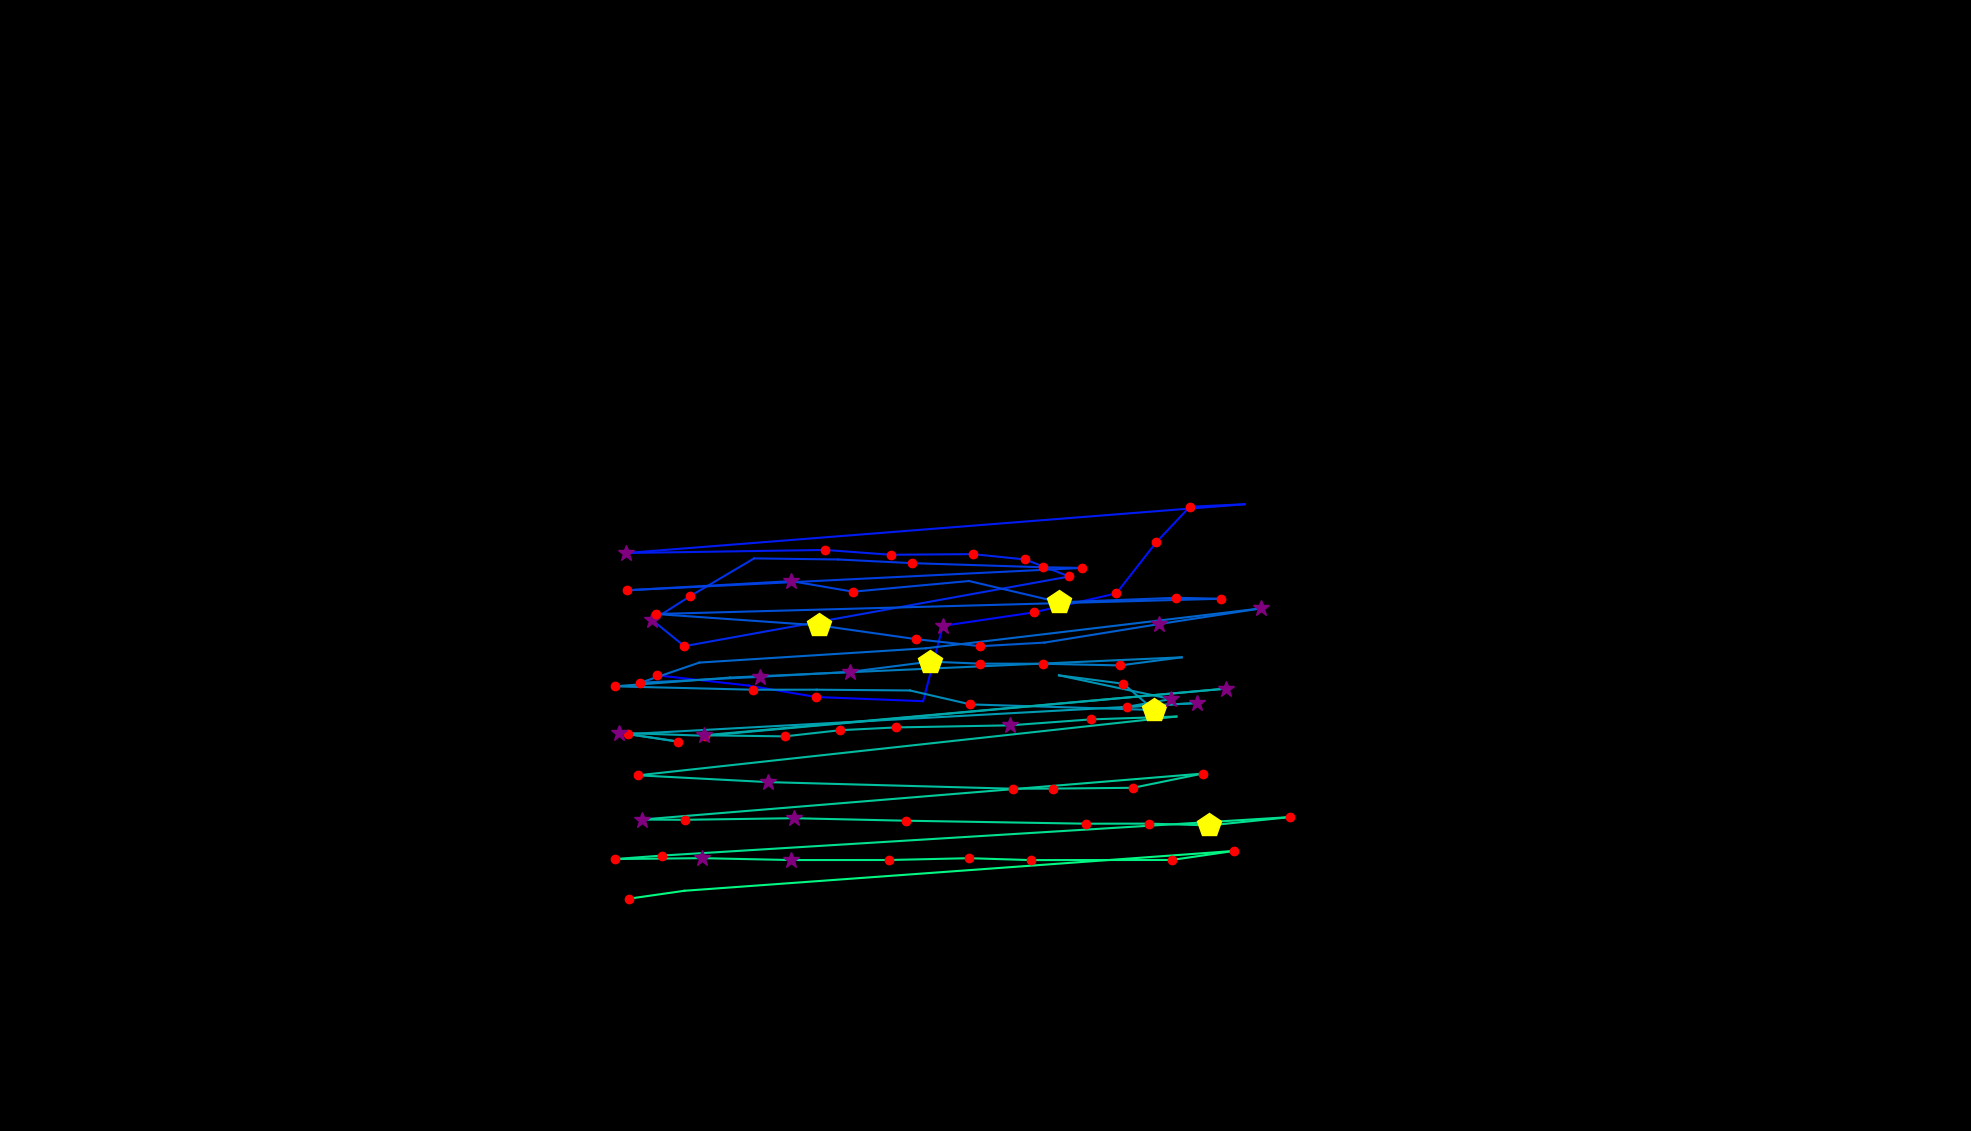

The table this chart was drawn from, first rows:
, fixation_id, timestamp, avg_gaze_x, avg_gaze_y, duration
0, 164.0, 55210, 999.8, 451.4, 72.3
1, 201.0, 64235, 853.2, 591.8, 216.9
2, 202.0, 64657, 972.7, 578.4, 96.4
3, 203.0, 64826, 1060, 563.7, 120.5
4, 204.0, 65019, 1199, 558.2, 108.4
5, 205.0, 65187, 1225, 656.1, 313.3
6, 206.0, 65525, 1342, 673.5, 156.6
7, 207.0, 65838, 1450, 698.2, 180.7
8, 208.0, 66079, 1502, 764.7, 168.7
9, 209.0, 66404, 1545, 810.7, 204.8
10, 210.0, 66742, 1617, 814, 60.25
11, 211.0, 67079, 813, 750.6, 265.1
12, 212.0, 67453, 1071, 754.6, 156.6
13, 213.0, 67645, 1157, 748.3, 144.6
14, 214.0, 67826, 1263, 749.2, 180.7
15, 215.0, 68031, 1331, 742.2, 144.6
16, 216.0, 68200, 1389, 720.2, 192.8
17, 217.0, 68585, 888.8, 629.6, 180.7
18, 218.0, 68790, 847.3, 663.4, 277.1
19, 219.0, 69091, 895.6, 694.2, 228.9
20, 220.0, 69453, 979.4, 743.6, 108.4
21, 221.0, 69778, 1089, 742.2, 96.4
22, 222.0, 70055, 1184, 737.5, 204.8
23, 223.0, 70296, 1355, 732.1, 204.8
24, 224.0, 70525, 1406, 731.3, 120.5
25, 225.0, 70694, 814.9, 702.3, 228.9
26, 226.0, 70947, 1028, 714.1, 349.4
27, 227.0, 71393, 1108, 700.4, 168.7
28, 228.0, 71754, 1258, 714.3, 96.4
29, 229.0, 71887, 1376, 686.7, 409.7
30, 230.0, 72321, 1528, 692.5, 180.7
31, 231.0, 72525, 1586, 691.2, 168.7
32, 232.0, 73068, 852.1, 671.4, 216.9
33, 233.0, 73357, 1064, 656.6, 421.7
34, 234.0, 73803, 1190, 638.7, 228.9
35, 235.0, 74140, 1273, 629.6, 204.8
36, 236.0, 74405, 1356, 634.3, 96.4
37, 237.0, 74538, 1505, 658.3, 325.3
38, 238.0, 74887, 1637, 678.6, 397.6
39, 239.0, 75309, 1202, 626.9, 108.4
40, 240.0, 75477, 908.2, 608.3, 108.4
41, 241.0, 75634, 831.7, 582.2, 216.9
42, 242.0, 75899, 986.4, 589.8, 337.4
43, 243.0, 76261, 1104, 596.3, 349.4
44, 244.0, 76634, 1208, 609.6, 457.9
45, 245.0, 77116, 1273, 607, 120.5
46, 246.0, 77261, 1355, 606.8, 192.8
47, 247.0, 77478, 1455, 604.7, 180.7
48, 248.0, 77683, 1535, 615.2, 108.4
49, 249.0, 77827, 948.1, 588.9, 108.4
50, 250.0, 78008, 798.1, 577.5, 216.9
51, 251.0, 78297, 977.5, 573.1, 120.5
52, 252.0, 78442, 1061, 573.1, 96.4
53, 253.0, 78598, 1182, 572.1, 108.4
54, 254.0, 78743, 1260, 554, 132.5
55, 255.0, 78912, 1499, 546.8, 482
56, 256.0, 79418, 1459, 580.9, 168.7
57, 257.0, 79610, 1375, 591.8, 108.4
58, 258.0, 79743, 1521, 560.9, 337.4
59, 259.0, 80104, 1463, 550.8, 156.6
... 38 more rows
